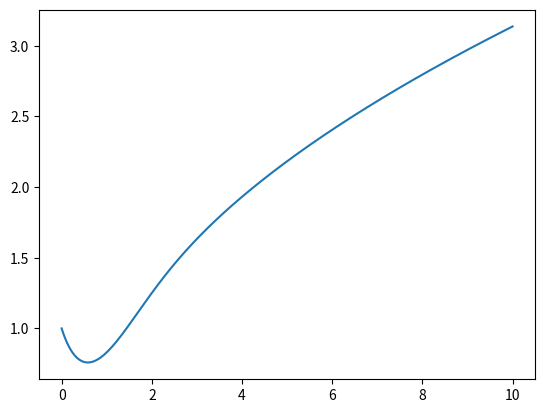

This figure's Python source:
import matplotlib.pyplot as plt

def euler(F, a, b, y0, h):
    """Solution de y'=F(y,t) sur [a,b], y(a) = y0, pas h"""
    y = y0
    t = a
    y_list = [y0] # la liste des valeurs renvoyées
    t_list = [a] # la liste des temps
    while t+h <= b:
        # Variant : floor((b-t)/h)
        # Invariant : au tour k, y_list = [y_0,...,y_k], t_list = [t_0,...,t_k]
        y = y + h * F(y, t)
        y_list.append(y)
        t = t + h
        t_list.append(t)
    return t_list, y_list

def f4(y,t):
    return t-y**2

t4,y4=euler(f4, 0, 10, 1, 0.01)

plt.clf()

plt.plot(t4,y4)

plt.show()


from numpy import array
v = array([1.,2.])
v
array([ 1., 2.])
w = array([-5,2.5])
v + 3*w
array([-14. , 9.5])